Image classification data set "Dataset" (marcoacc90/cnn-staircase-mobilenet on GitHub). Class labels (2): non obstructed, obs.

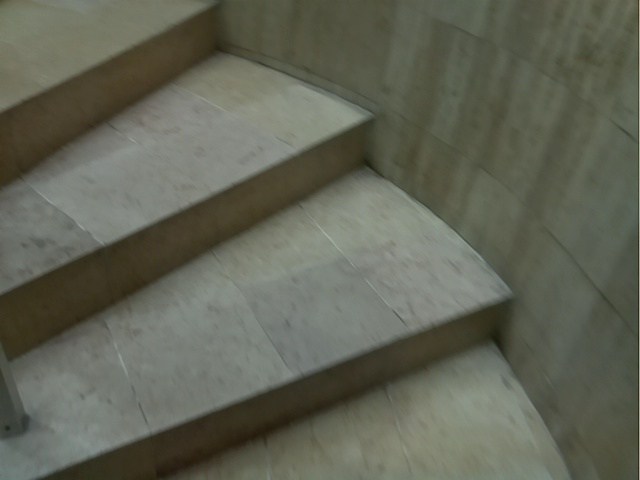
Label: obs

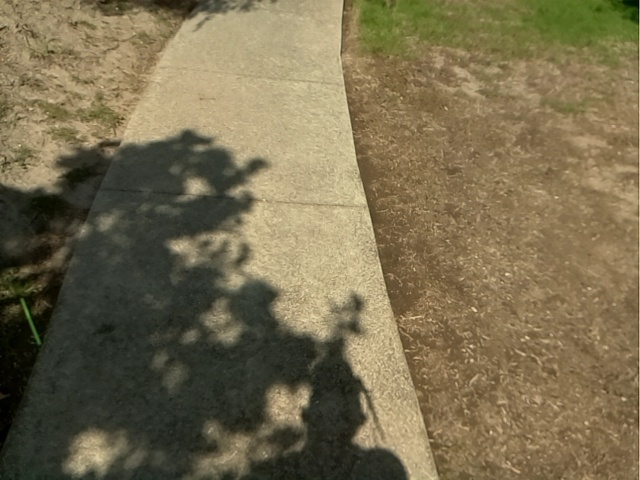
Label: non obstructed

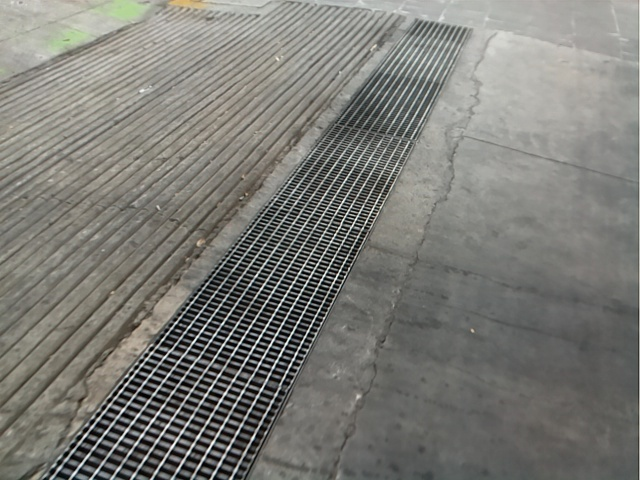
Label: non obstructed

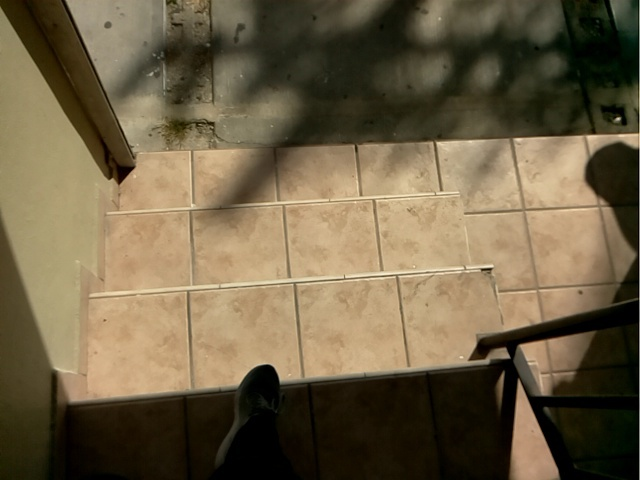
Label: obs

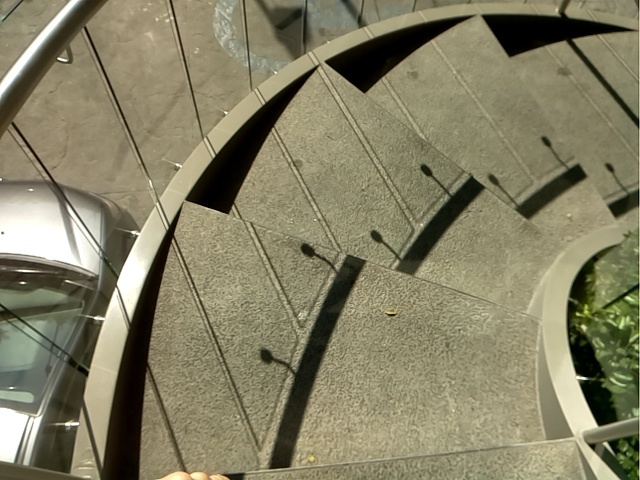
Label: obs

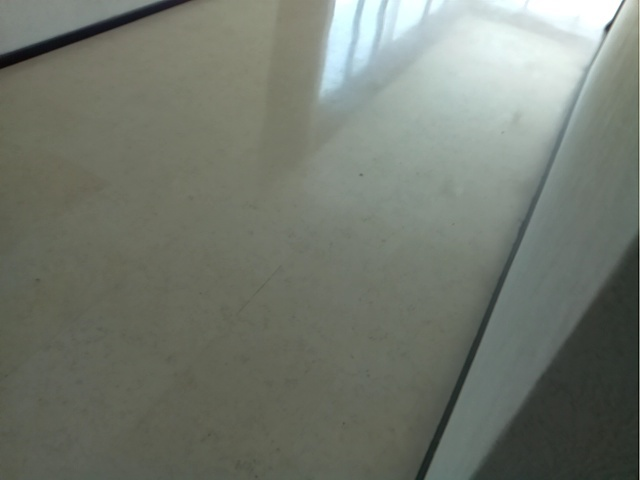
Label: non obstructed
